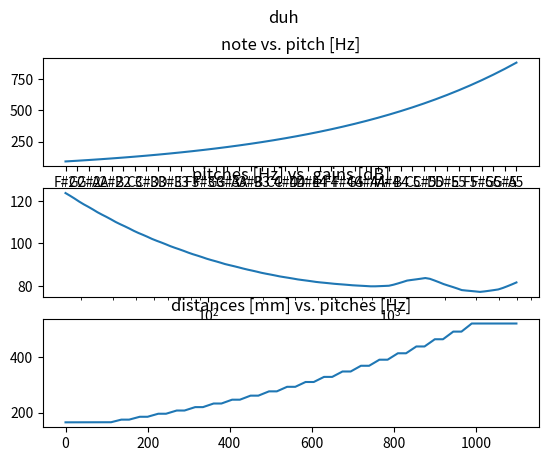

The script that saved this image:
from matplotlib import pyplot as plt

def note_from_index(i):
    n = ["C", "C#", "D", "D#", "E", "F", "F#", "G", "G#", "A", "A#", "B"]
    return n[i % 12] + str(int(i / 12))

def pitch_from_index(i):
    # C0 is 0
    return 2**((i-57)/12)*440

def note_from_distance(i):
    sw = 20 # step width in mm
    x_offset = 100
    x_interval = 900
    first_note = 40 # E3
    last_note = 60 # C5
    ss = x_interval / (last_note - first_note)
    if i < x_offset:
        return first_note
    elif i >= x_offset + x_interval:
        return last_note
    else:
        d = i - x_offset
        if d % ss < sw / 2:
            return first_note + int(d / ss)
        elif d % ss >= ss - sw / 2:
            return first_note + int(d / ss) + 1
        else:
            return first_note + int(d / ss) + (d % ss - sw / 2) * 1 / (ss - sw)


def loudness_comp(p):
    # p is pitch in hertz
    x = [   0,      20,	    25,	    31.5,	40,	    50,	    63,	    80,	    100,	125, 	160,    200,	250,	315, 	400, 	500, 	630, 	800, 	1000,	1250,	1600,	2000,	2500,	3150,	4000,	5000,	6300,	8000,	10000,	12500,	16000,	20000]
    y = [   145.0,  118.99,	114.23,	109.65,	105.34,	101.72,	98.36,	95.17,	92.48,	90.09,	87.82,	85.92,	84.31,	82.89,	81.68,	80.86,	80.17,	79.67,	80.01,	82.48,	83.74,	80.59,	77.88,	77.07,	78.31,	81.62,	86.81,	91.41,	91.74,	85.41,	84.67,	118.95]
    for i in range(len(x) - 1):
        if p >= x[i] and p < x[i+1]:
            dy = y[i+1] - y[i]
            dx = x[i+1] - x[i]
            return dy/dx * (p - x[i]) + y[i] 
    return 0

# https://github.com/andrewjhunt/equal-loudness


fig, axs = plt.subplots(3)
fig.suptitle('duh')


notes = []
pitches = []
for i in range (30, 70):
    notes.append(note_from_index(i))
    pitches.append(pitch_from_index(i))
axs[0].plot(notes, pitches)
axs[0].set_title("note vs. pitch [Hz]")


pitches = []
gains = []
for i in range (0, 100):
    pitch = pitch_from_index(i)
    pitches.append(pitch)
    gains.append(loudness_comp(pitch))
axs[1].plot(pitches, gains)
axs[1].set_xscale('log')
axs[1].set_title("pitches [Hz] vs. gains [dB]")


distances = []
mapped_pitches = []
for i in range (0, 1100):
    distances.append(i)
    mapped_pitches.append(pitch_from_index(note_from_distance(i)))
axs[2].plot(distances, mapped_pitches)
axs[2].set_title("distances [mm] vs. pitches [Hz]")


plt.show()